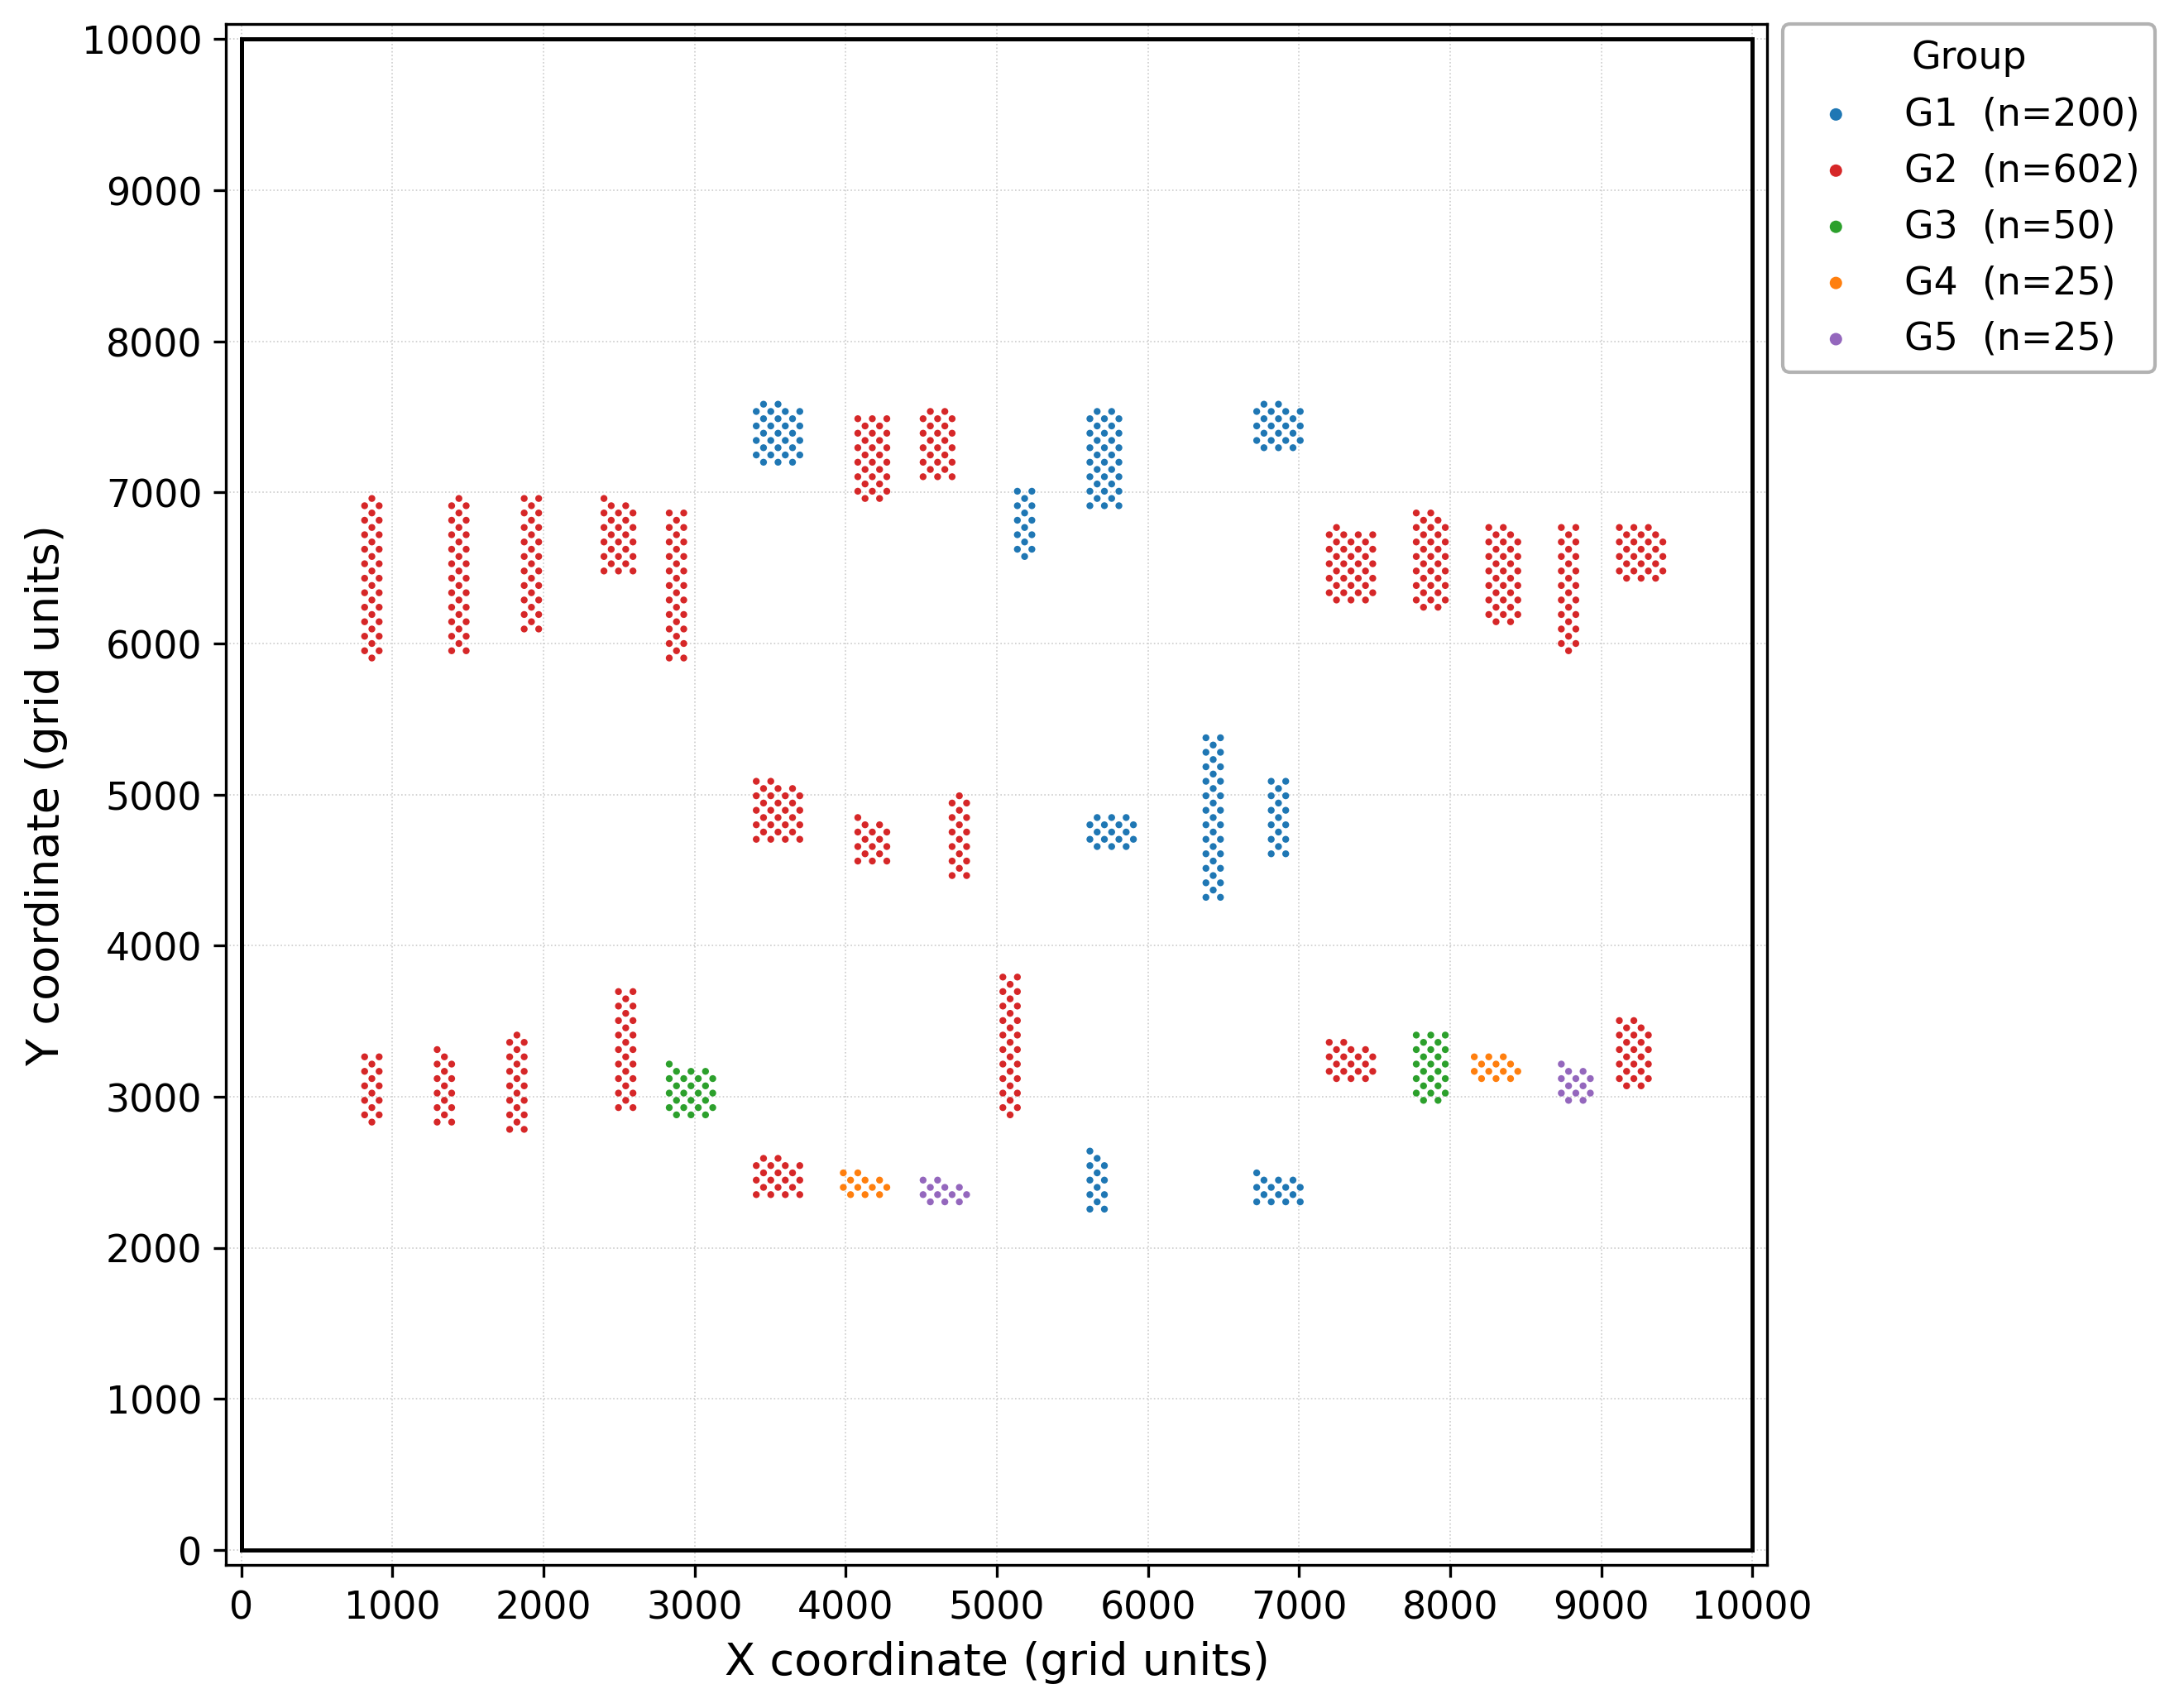

The data file committed next to this chart (first rows):
group, micro_id, micro_x, micro_y
G2, 0001, 768, 6912
G2, 0002, 864, 6912
G2, 0003, 720, 6960
G2, 0004, 816, 6960
G2, 0005, 912, 6960
G2, 0006, 768, 7008
G2, 0007, 864, 7008
G2, 0008, 720, 7056
G2, 0009, 816, 7056
G2, 0010, 912, 7056
G2, 0011, 768, 7104
G2, 0012, 864, 7104
G2, 0013, 720, 7152
G2, 0014, 816, 7152
G2, 0015, 912, 7152
G2, 0016, 768, 7200
G2, 0017, 864, 7200
G2, 0018, 720, 7248
G2, 0019, 816, 7248
G2, 0020, 912, 7248
G2, 0021, 768, 7296
G2, 0022, 864, 7296
G2, 0023, 720, 7344
G2, 0024, 816, 7344
G2, 0025, 912, 7344
G2, 0026, 768, 7392
G2, 0027, 864, 7392
G2, 0028, 720, 7440
G2, 0029, 816, 7440
G2, 0030, 912, 7440
G2, 0031, 768, 7488
G2, 0032, 864, 7488
G2, 0033, 720, 7536
G2, 0034, 816, 7536
G2, 0035, 912, 7536
G2, 0036, 624, 4656
G2, 0037, 720, 4656
G2, 0038, 816, 4656
G2, 0039, 912, 4656
G2, 0040, 672, 4704
G2, 0041, 768, 4704
G2, 0042, 864, 4704
G2, 0043, 624, 4752
G2, 0044, 720, 4752
G2, 0045, 816, 4752
G2, 0046, 912, 4752
G2, 0047, 672, 4800
G2, 0048, 768, 4800
G2, 0049, 864, 4800
G2, 0050, 624, 4848
G2, 0051, 720, 4848
G2, 0052, 816, 4848
G2, 0053, 912, 4848
G2, 0054, 672, 4896
G2, 0055, 768, 4896
G4, 0001, 864, 2256
G4, 0002, 816, 2304
G4, 0003, 912, 2304
G4, 0004, 864, 2352
G4, 0005, 816, 2400
... 842 more rows
